Dataset: uci_dataset_2014_with_RGB_pics (GitHub, daidianlizi/Leaf_Recognition). Classes: Quercus suber, Tilia tomentosa, Acer palmaturu, Celtis sp, Corylus avellana, Castanea sativa, Populus alba, Salix atrocinerea, Primula vulgaris, Erodium sp, Bougainvillea sp, Arisarum vulgare, Euonymus japonicus, Ilex perado ssp azorica, Magnolia soulangeana, Buxus sempervirens, Populus nigra, Urtica dioica, Podocarpus sp, Acca sellowiana, Hydrangea sp, Pseudosasa japonica, Magnolia grandiflora, Geranium sp, Alnus sp, Quercus robur, Crataegus monogyna, Ilex aquifolium, Nerium oleander, Betula pubescens.

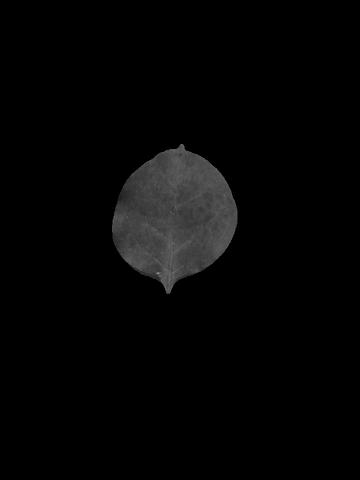
Label: Bougainvillea sp

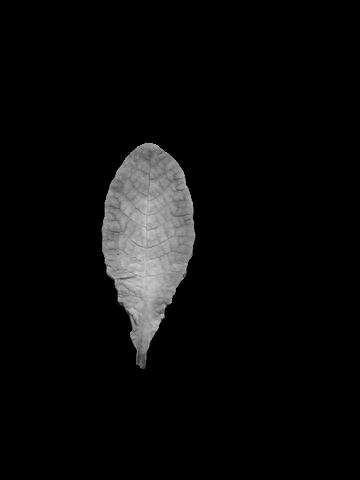
Label: Primula vulgaris

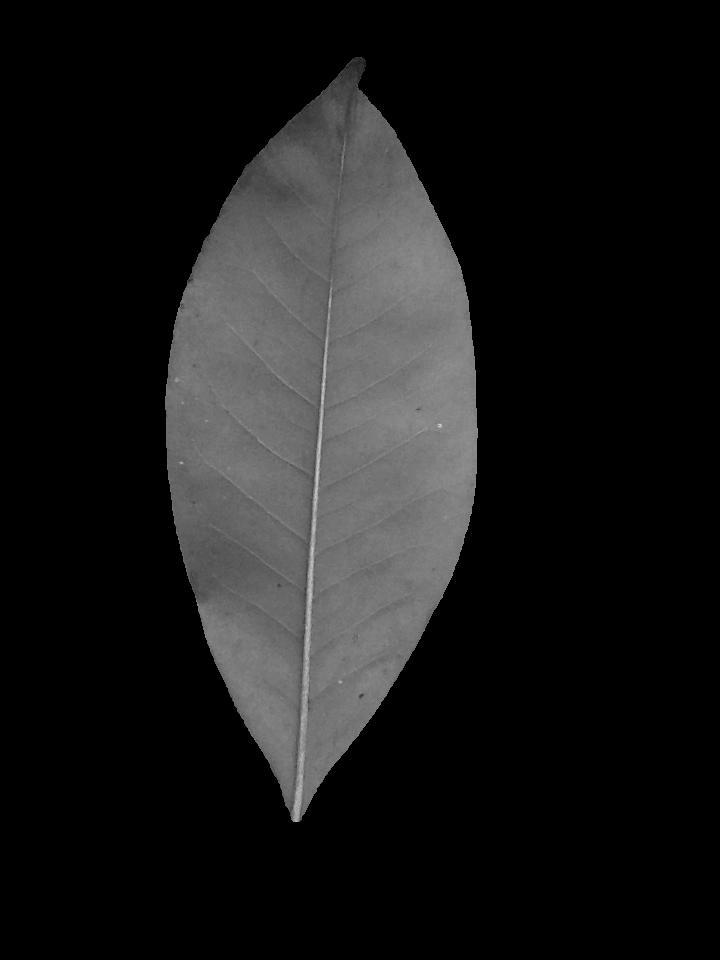
Label: Magnolia grandiflora

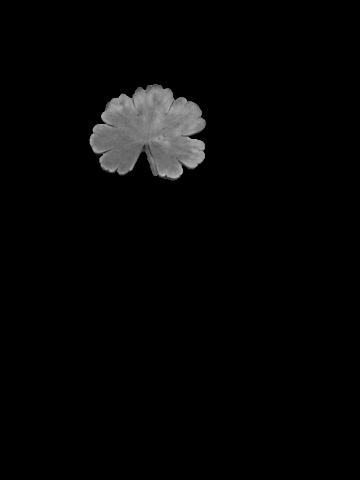
Label: Erodium sp

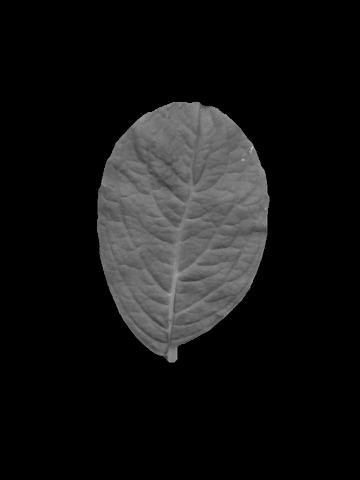
Label: Hydrangea sp

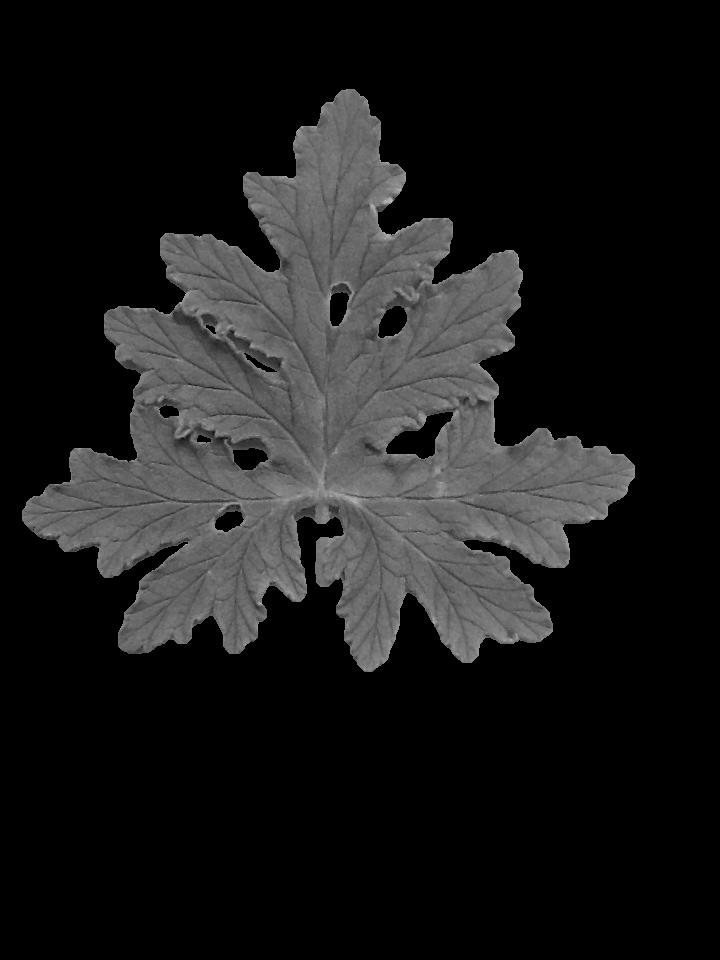
Label: Geranium sp
